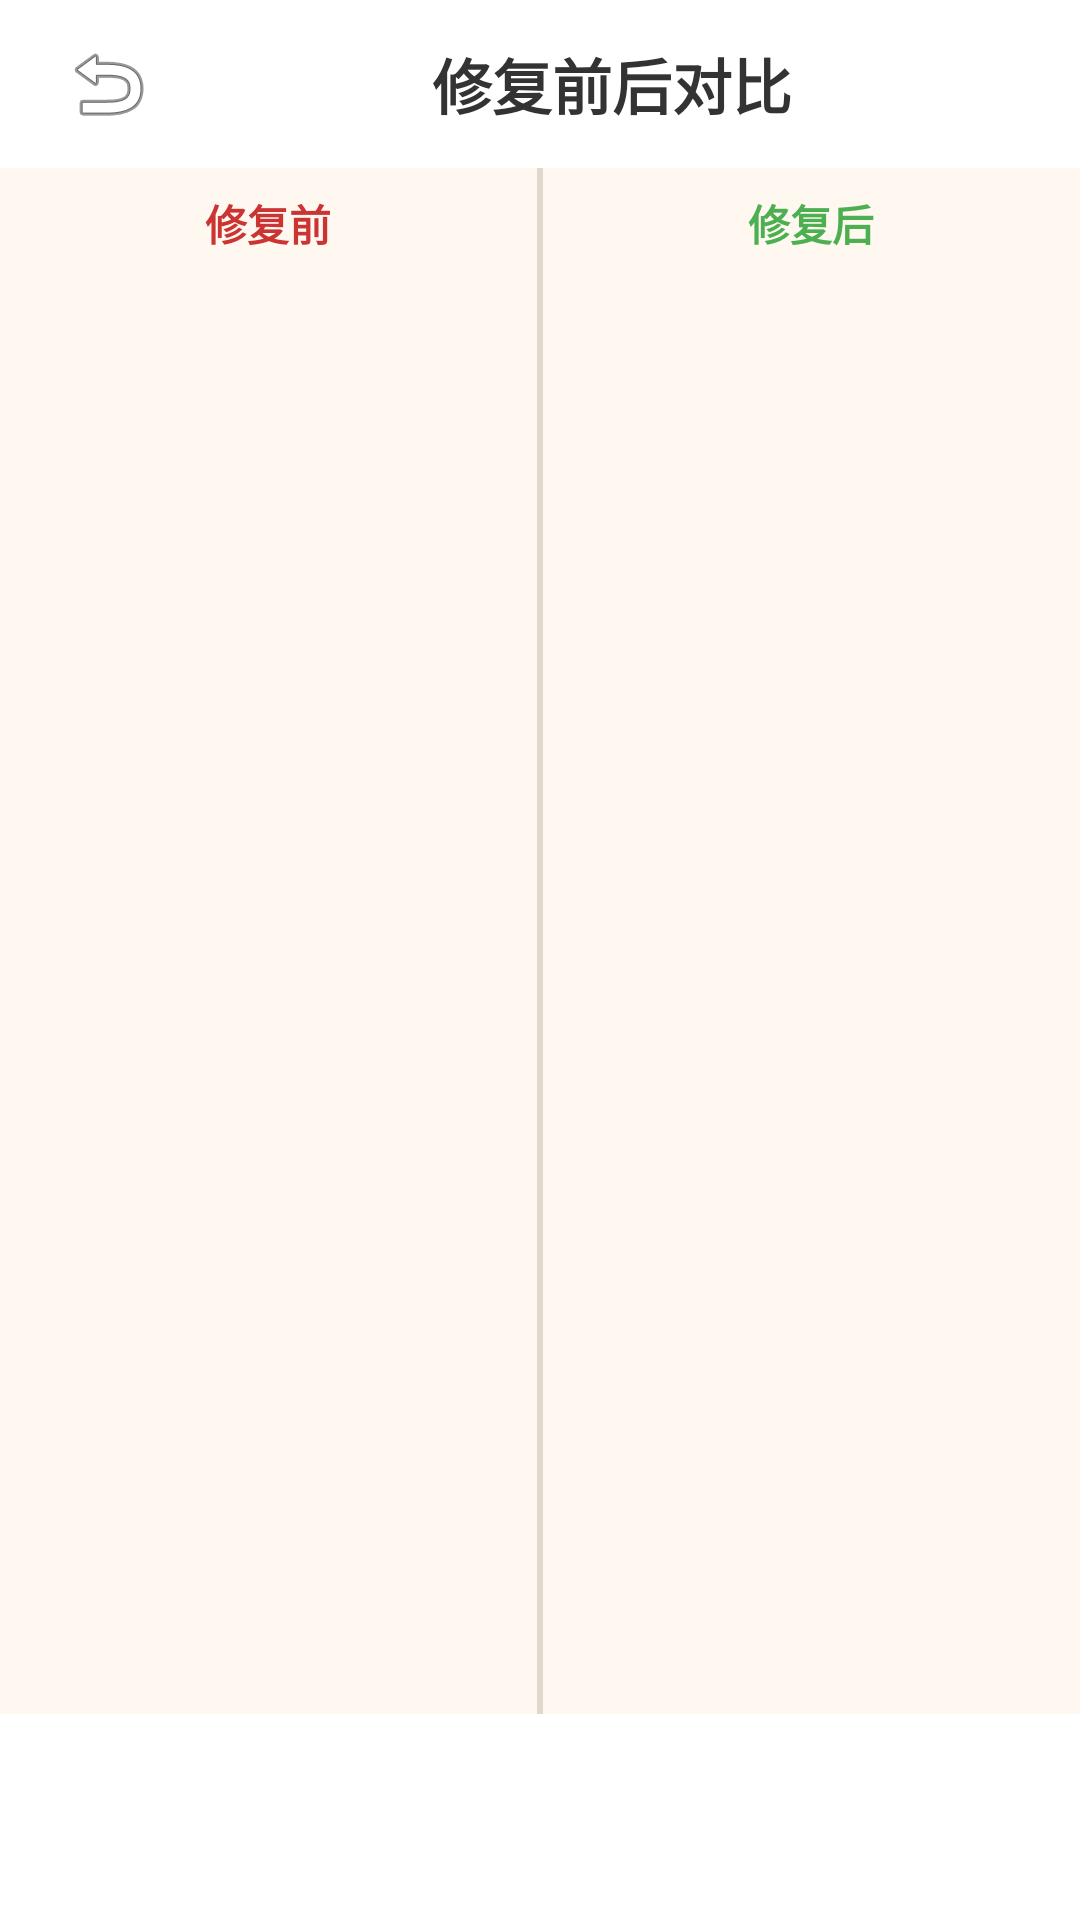

This screen was rendered from an Android layout file. Write that file and the resources it references.
<!-- AndroidManifest.xml: application theme Theme.AncientGuard -->
<!-- res/layout/fragment_compare.xml -->
<?xml version="1.0" encoding="utf-8"?>
<LinearLayout
    xmlns:android="http://schemas.android.com/apk/res/android"
    android:layout_width="match_parent"
    android:layout_height="match_parent"
    android:orientation="vertical"
    android:background="@color/paper_bg">

    <LinearLayout
        android:layout_width="match_parent"
        android:layout_height="56dp"
        android:gravity="center_vertical"
        android:paddingHorizontal="12dp"
        android:background="@color/card_bg">
        <ImageButton
            android:id="@+id/btnBackCompare"
            android:layout_width="48dp" android:layout_height="48dp"
            android:src="@android:drawable/ic_menu_revert"
            android:background="?attr/selectableItemBackgroundBorderless" />
        <TextView
            android:layout_width="0dp" android:layout_height="wrap_content"
            android:layout_weight="1" android:text="修复前后对比"
            android:textSize="20sp" android:textStyle="bold"
            android:textColor="@color/ink_black" android:gravity="center" />
    </LinearLayout>

    <LinearLayout
        android:layout_width="match_parent"
        android:layout_height="0dp" android:layout_weight="1"
        android:orientation="horizontal">

        <LinearLayout
            android:layout_width="0dp" android:layout_height="match_parent"
            android:layout_weight="1" android:orientation="vertical"
            android:padding="4dp">
            <TextView android:layout_width="wrap_content" android:layout_height="wrap_content"
                android:text="修复前" android:textSize="14sp" android:textStyle="bold"
                android:textColor="@color/cinnabar_red" android:gravity="center"
                android:layout_gravity="center" android:padding="4dp" />
            <ImageView android:id="@+id/ivBefore"
                android:layout_width="match_parent" android:layout_height="0dp"
                android:layout_weight="1" android:scaleType="fitCenter" />
        </LinearLayout>

        <View android:layout_width="2dp" android:layout_height="match_parent"
            android:background="@color/divider" />

        <LinearLayout
            android:layout_width="0dp" android:layout_height="match_parent"
            android:layout_weight="1" android:orientation="vertical"
            android:padding="4dp">
            <TextView android:layout_width="wrap_content" android:layout_height="wrap_content"
                android:text="修复后" android:textSize="14sp" android:textStyle="bold"
                android:textColor="@color/severity_mild" android:gravity="center"
                android:layout_gravity="center" android:padding="4dp" />
            <ImageView android:id="@+id/ivAfter"
                android:layout_width="match_parent" android:layout_height="0dp"
                android:layout_weight="1" android:scaleType="fitCenter" />
        </LinearLayout>
    </LinearLayout>

    
    <LinearLayout
        android:id="@+id/changeSummary"
        android:layout_width="match_parent"
        android:layout_height="wrap_content"
        android:orientation="vertical"
        android:padding="12dp"
        android:background="@color/card_bg">

        <TextView android:id="@+id/tvCompareSummary"
            android:layout_width="wrap_content" android:layout_height="wrap_content"
            android:textSize="16sp" android:textStyle="bold"
            android:textColor="@color/ink_black" />
        <TextView android:id="@+id/tvCompareDetail"
            android:layout_width="wrap_content" android:layout_height="wrap_content"
            android:textSize="14sp" android:textColor="#666666"
            android:layout_marginTop="4dp" />
    </LinearLayout>
</LinearLayout>
<!-- resources referenced by this layout -->
<resources>
  <color name="card_bg">#FFFFFF</color>
  <color name="cinnabar_red">#CC3333</color>
  <color name="divider">#E0D8CC</color>
  <color name="ink_black">#333333</color>
  <color name="paper_bg">#FFF8F0</color>
  <color name="severity_mild">#4CAF50</color>
  <style name="Theme.AncientGuard" parent="Theme.Material3.Light.NoActionBar">
          <item name="colorPrimary">@color/cinnabar_red</item>
          <item name="colorOnPrimary">@color/card_bg</item>
          <item name="colorSurface">@color/paper_bg</item>
          <item name="colorOnSurface">@color/ink_black</item>
      </style>
</resources>
